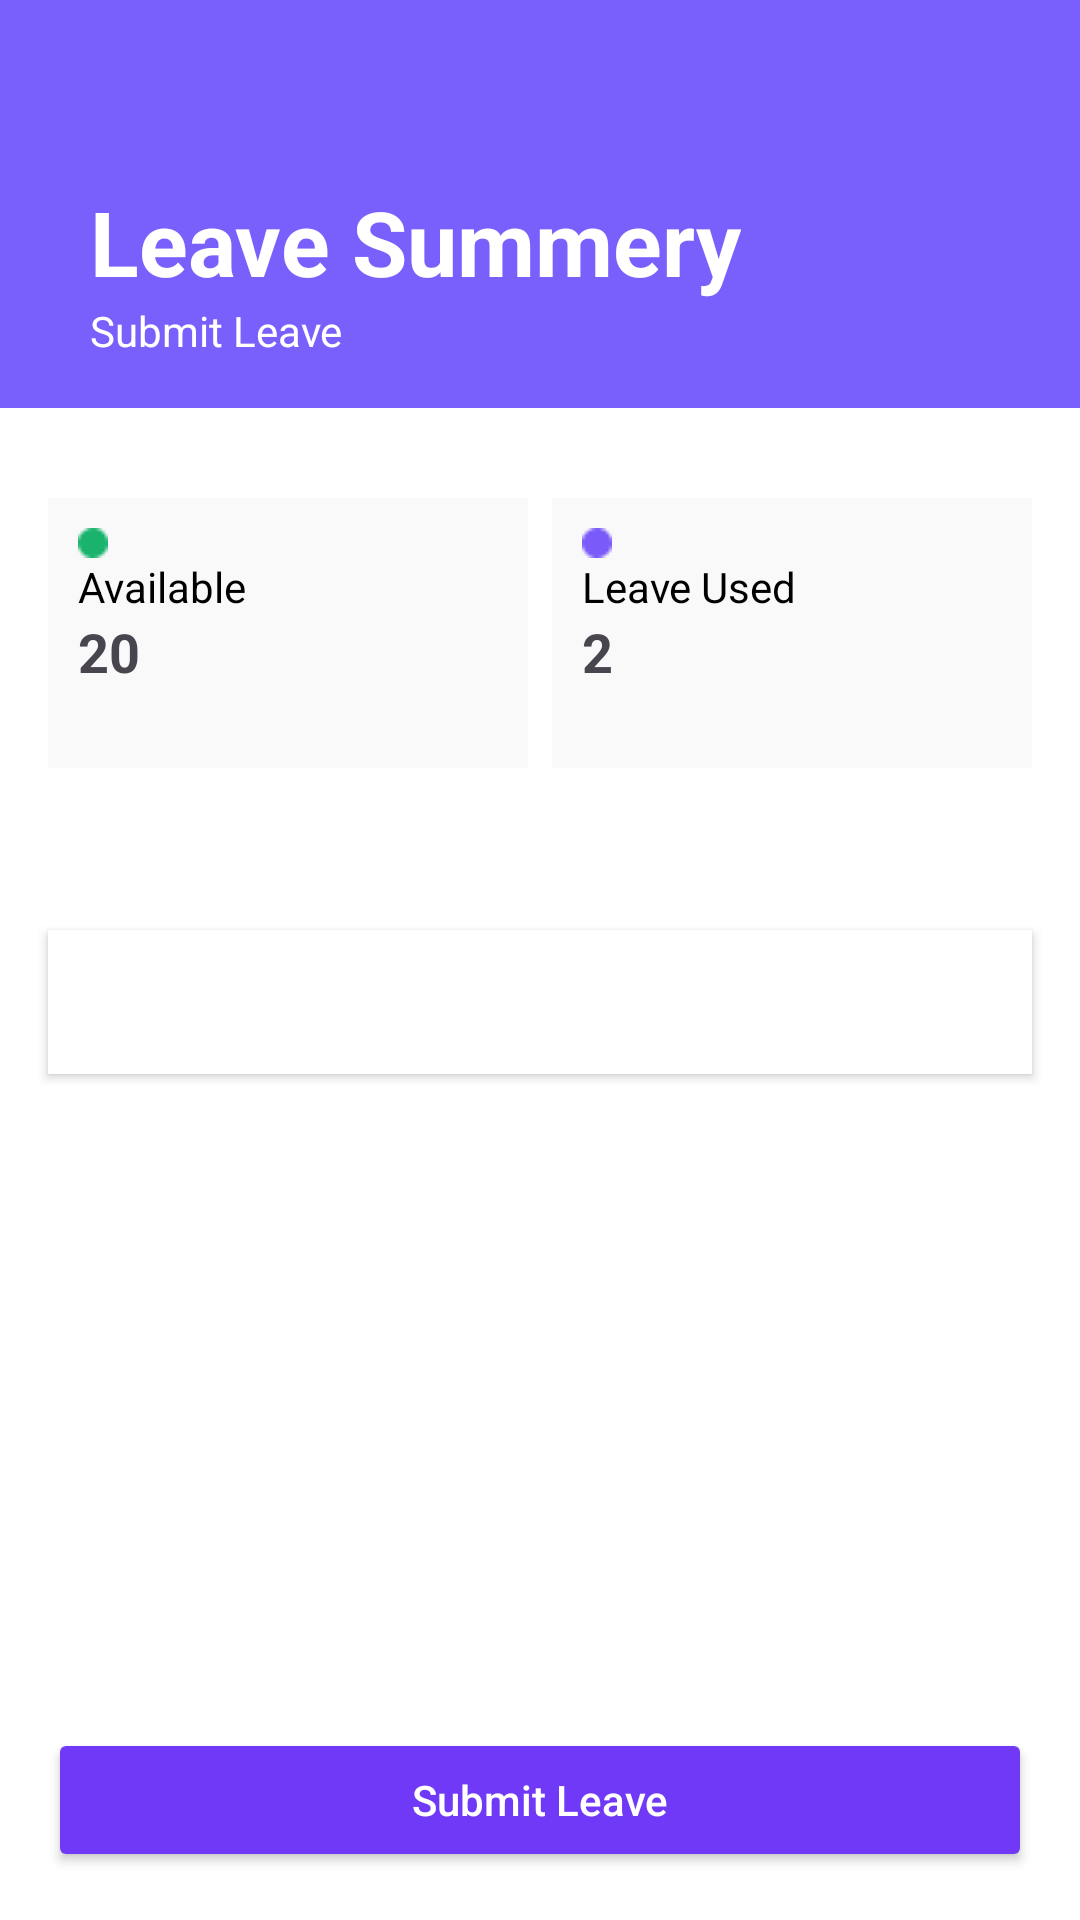

Here is an Android app screen rendered from its layout file. Give the layout XML and the strings, colors and styles it references.
<!-- AndroidManifest.xml: application theme Theme.Android_MidTerm -->
<!-- res/layout/fragment_leave_summary.xml -->
<?xml version="1.0" encoding="utf-8"?>
<androidx.constraintlayout.widget.ConstraintLayout xmlns:android="http://schemas.android.com/apk/res/android"
    xmlns:app="http://schemas.android.com/apk/res-auto"
    xmlns:tools="http://schemas.android.com/tools"
    android:orientation="vertical"
    android:layout_width="match_parent"
    android:layout_height="match_parent"
    android:layout_marginBottom="50dp"
    android:background="@color/white">

    <LinearLayout
        android:id="@+id/linearLayout2"
        android:layout_width="match_parent"
        android:layout_height="180dp"
        android:background="@color/purple_500"
        android:gravity="center_vertical"
        android:orientation="vertical"
        app:layout_constraintEnd_toEndOf="parent"
        app:layout_constraintStart_toStartOf="parent"
        app:layout_constraintTop_toTopOf="parent">

        <TextView
            android:id="@+id/title_leave_summary"
            android:layout_width="wrap_content"
            android:layout_height="wrap_content"
            android:layout_gravity="start"
            android:paddingStart="30dp"
            android:text="Leave Summery"
            android:textColor="@android:color/white"
            android:textSize="30sp"
            android:textStyle="bold" />

        <TextView
            android:id="@+id/submit_leave_link"
            android:layout_width="wrap_content"
            android:layout_height="wrap_content"
            android:layout_gravity="start"
            android:paddingStart="30dp"
            android:text="Submit Leave"
            android:textColor="@android:color/white"
            android:textSize="14sp" />

    </LinearLayout>


    <LinearLayout
        android:id="@+id/linearLayout"
        android:layout_width="360dp"
        android:layout_height="150dp"
        android:layout_marginTop="136dp"
        android:background="@color/white"
        android:gravity="center"
        android:orientation="horizontal"
        android:padding="16dp"
        app:layout_constraintEnd_toEndOf="parent"
        app:layout_constraintHorizontal_bias="0.49"
        app:layout_constraintStart_toStartOf="parent"
        app:layout_constraintTop_toTopOf="@+id/linearLayout2">

        <LinearLayout
            android:layout_width="0dp"
            android:layout_height="90dp"
            android:layout_weight="1"
            android:background="@color/might_white"
            android:orientation="vertical"
            android:padding="10dp">

            <ImageView
                android:layout_width="wrap_content"
                android:layout_height="wrap_content"
                android:background="@drawable/greencircle"></ImageView>

            <TextView
                android:layout_width="wrap_content"
                android:layout_height="wrap_content"
                android:text="Available"
                android:textColor="@android:color/black"
                android:textSize="14sp" />

            <TextView
                android:id="@+id/available_days"
                android:layout_width="wrap_content"
                android:layout_height="wrap_content"
                android:text="20"
                android:textSize="18sp"
                android:textStyle="bold" />
        </LinearLayout>

        <View
            android:layout_width="8dp"
            android:layout_height="match_parent" />

        <LinearLayout
            android:layout_width="0dp"
            android:layout_height="90dp"
            android:layout_weight="1"
            android:background="@color/might_white"
            android:orientation="vertical"
            android:padding="10dp">

            <ImageView
                android:layout_width="wrap_content"
                android:layout_height="wrap_content"
                android:background="@drawable/purplecircle"></ImageView>

            <TextView
                android:layout_width="wrap_content"
                android:layout_height="wrap_content"
                android:text="Leave Used"
                android:textColor="@android:color/black"
                android:textSize="14sp" />

            <TextView
                android:id="@+id/used_days"
                android:layout_width="wrap_content"
                android:layout_height="wrap_content"
                android:text="2"
                android:textSize="18sp"
                android:textStyle="bold" />
        </LinearLayout>
    </LinearLayout>

    <com.google.android.material.tabs.TabLayout
        android:id="@+id/tabLayout"
        android:layout_width="match_parent"
        android:layout_height="wrap_content"
        android:layout_marginHorizontal="16dp"
        android:layout_marginTop="24dp"
        android:background="@android:color/white"
        android:elevation="2dp"
        app:layout_constraintEnd_toEndOf="parent"
        app:layout_constraintStart_toStartOf="parent"
        app:layout_constraintTop_toBottomOf="@+id/linearLayout"
        app:tabGravity="fill"
        app:tabIndicatorColor="@color/tab_selected"
        app:tabIndicatorHeight="3dp"
        app:tabMode="fixed"
        app:tabRippleColor="@android:color/transparent"
        app:tabSelectedTextColor="@color/tab_selected"
        app:tabTextColor="@color/tab_unselected" />

    <androidx.viewpager2.widget.ViewPager2
        android:id="@+id/view_pager"
        android:layout_width="match_parent"
        android:layout_height="0dp"
        android:layout_weight="1"
        app:layout_constraintEnd_toEndOf="parent"
        app:layout_constraintStart_toStartOf="parent"
        app:layout_constraintTop_toBottomOf="@+id/tabLayout" />

    <Button
        android:id="@+id/btn_submit_leave"
        android:layout_width="match_parent"
        android:layout_height="wrap_content"
        android:layout_gravity="center"
        android:layout_margin="16dp"
        android:layout_marginTop="232dp"
        android:backgroundTint="@color/tab_selected"
        android:padding="12dp"
        android:text="Submit Leave"
        android:textAllCaps="false"
        android:textColor="@android:color/white"
        app:layout_constraintBottom_toBottomOf="parent"
        app:layout_constraintEnd_toEndOf="parent"
        app:layout_constraintHorizontal_bias="1.0"
        app:layout_constraintStart_toStartOf="parent"
        app:layout_constraintTop_toBottomOf="@+id/view_pager"
        app:layout_constraintVertical_bias="1.0" />

</androidx.constraintlayout.widget.ConstraintLayout>
<!-- resources referenced by this layout -->
<resources>
  <color name="might_white">#F9F9F9</color>
  <color name="purple_500">#795FFC</color>
  <color name="tab_selected">#6F39F7</color>
  <color name="tab_unselected">#A0A0A0</color>
  <color name="white">#FFFFFFFF</color>
  <!-- drawable greencircle: png bitmap (drawable, 279 bytes) -->
  <!-- drawable purplecircle: png bitmap (drawable, 264 bytes) -->
  <style name="Theme.Android_MidTerm" parent="Theme.Material3.DayNight.NoActionBar">
          
          <item name="colorPrimary">@color/purple_500</item>
      </style>
</resources>
